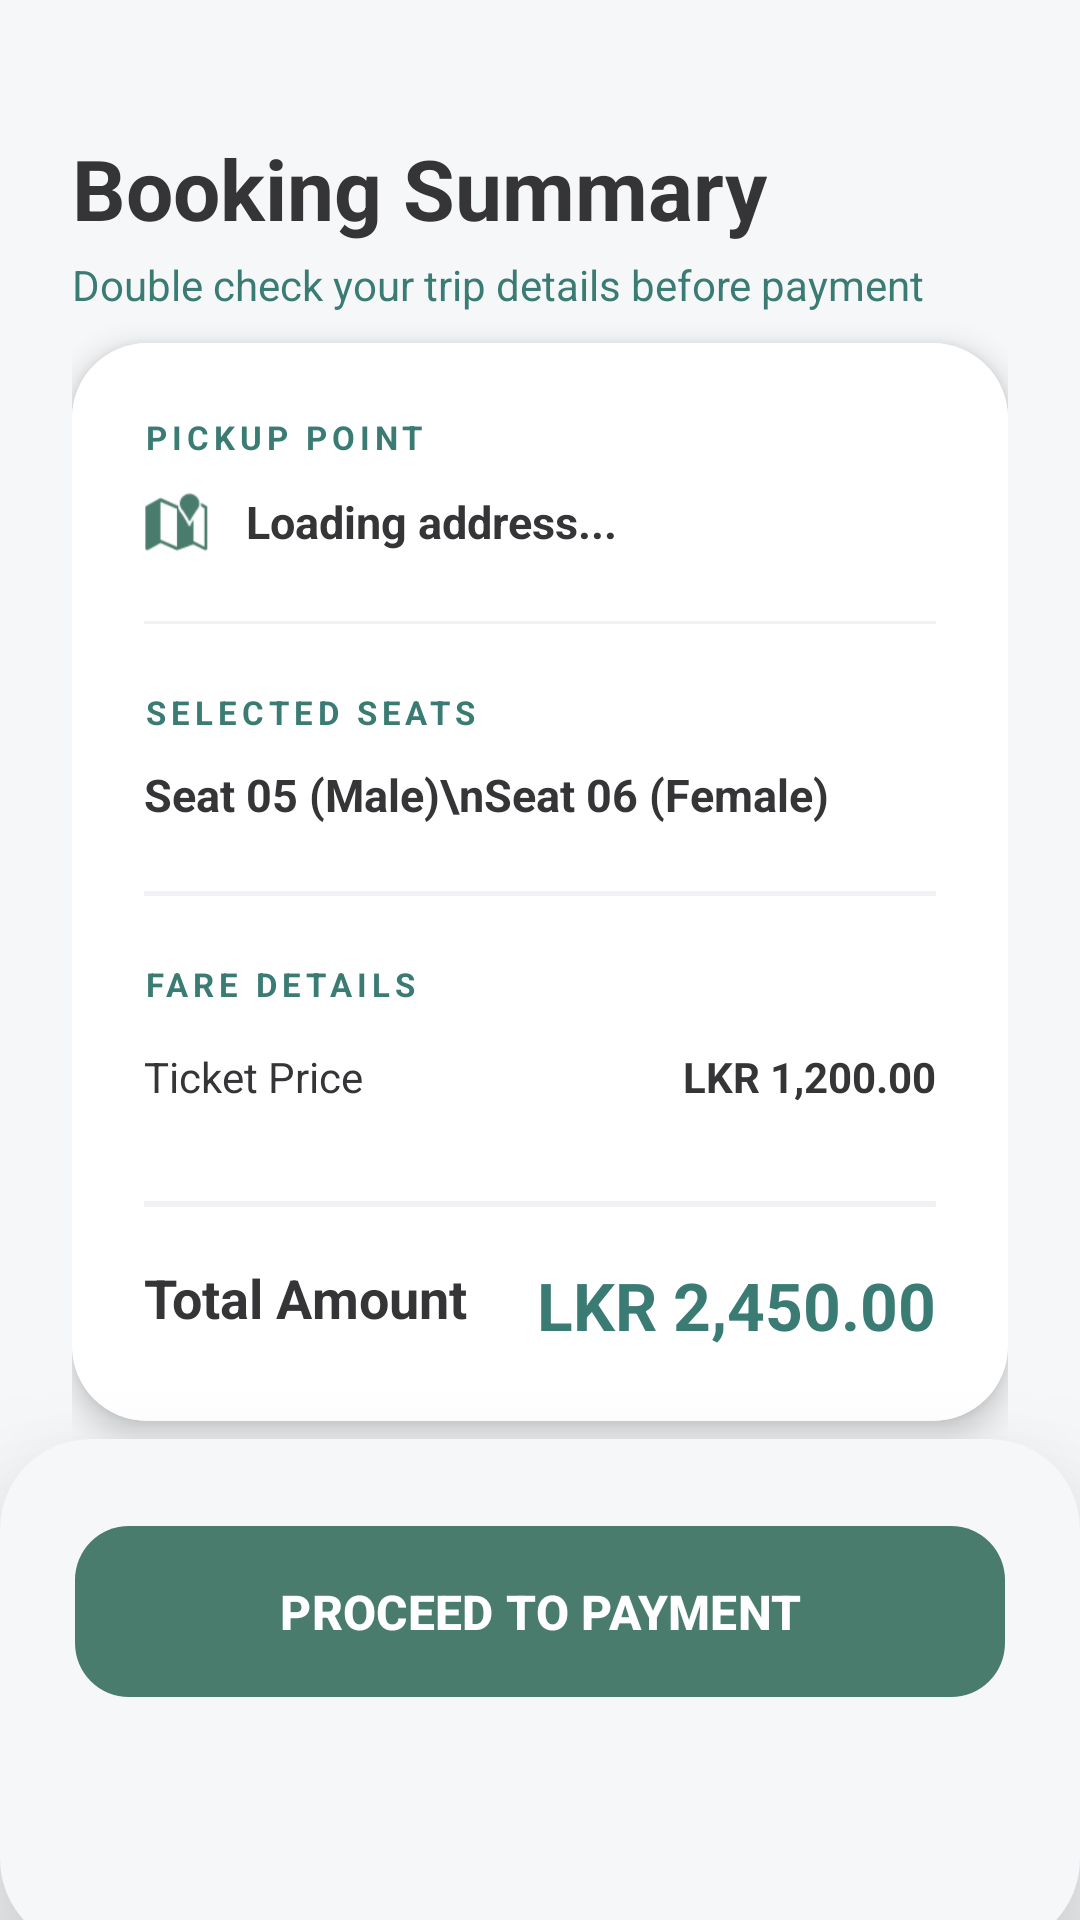

Layout XML and referenced resources for this Android screen:
<!-- AndroidManifest.xml: application theme Theme.Booky -->
<!-- res/layout/activity_booking_summary.xml -->
<?xml version="1.0" encoding="utf-8"?>
<androidx.coordinatorlayout.widget.CoordinatorLayout
    xmlns:android="http://schemas.android.com/apk/res/android"
    xmlns:app="http://schemas.android.com/apk/res-auto"
    android:layout_width="match_parent"
    android:layout_height="match_parent"
    android:background="@color/background">

    <ScrollView
        android:layout_width="match_parent"
        android:layout_height="match_parent"
        android:clipToPadding="false"
        android:paddingBottom="120dp">

        <LinearLayout
            android:layout_width="match_parent"
            android:layout_height="wrap_content"
            android:orientation="vertical"
            android:layout_marginTop="20dp"
            android:padding="24dp">

            <LinearLayout
                android:layout_width="match_parent"
                android:layout_height="wrap_content"
                android:orientation="vertical"
                android:layout_marginBottom="10dp">

                <TextView
                    android:layout_width="wrap_content"
                    android:layout_height="wrap_content"
                    android:text="Booking Summary"
                    android:textSize="28sp"
                    android:textStyle="bold"
                    android:textColor="@color/white_02" />

                <TextView
                    android:layout_width="wrap_content"
                    android:layout_height="wrap_content"
                    android:text="Double check your trip details before payment"
                    android:textColor="@color/main_teal"
                    android:textSize="14sp"
                    android:layout_marginTop="4dp"/>
            </LinearLayout>

            <com.google.android.material.card.MaterialCardView
                android:layout_width="match_parent"
                android:layout_height="wrap_content"
                app:cardCornerRadius="25dp"
                app:cardElevation="6dp"
                app:strokeWidth="0dp">

                <LinearLayout
                    android:layout_width="match_parent"
                    android:layout_height="wrap_content"
                    android:orientation="vertical"
                    android:background="@color/bus_white_bg"
                    android:padding="24dp">

                    <TextView
                        android:layout_width="wrap_content"
                        android:layout_height="wrap_content"
                        android:text="PICKUP POINT"
                        android:textSize="11sp"
                        android:textStyle="bold"
                        android:textColor="@color/main_teal"
                        android:letterSpacing="0.15"/>

                    <LinearLayout
                        android:layout_width="match_parent"
                        android:layout_height="wrap_content"
                        android:layout_marginTop="10dp"
                        android:gravity="center_vertical"
                        android:orientation="horizontal">
                        <ImageView
                            android:layout_width="22dp"
                            android:layout_height="22dp"
                            android:src="@android:drawable/ic_dialog_map"
                            app:tint="#4A7C6D"/>
                        <TextView
                            android:id="@+id/tvSummaryPickup"
                            android:layout_width="match_parent"
                            android:layout_height="wrap_content"
                            android:layout_marginStart="12dp"
                            android:text="Loading address..."
                            android:textColor="@color/white_02"
                            android:textStyle="bold"
                            android:textSize="15sp"/>
                    </LinearLayout>

                    <View
                        android:layout_width="match_parent"
                        android:layout_height="1dp"
                        android:background="#F1F2F6"
                        android:layout_marginVertical="22dp"/>

                    <TextView
                        android:layout_width="wrap_content"
                        android:layout_height="wrap_content"
                        android:text="SELECTED SEATS"
                        android:textSize="11sp"
                        android:textStyle="bold"
                        android:textColor="@color/main_teal"
                        android:letterSpacing="0.15"/>

                    <TextView
                        android:id="@+id/tvSummarySeatsList"
                        android:layout_width="match_parent"
                        android:layout_height="wrap_content"
                        android:layout_marginTop="10dp"
                        android:text="Seat 05 (Male)\nSeat 06 (Female)"
                        android:textColor="@color/white_02"
                        android:lineSpacingExtra="6dp"
                        android:textSize="15sp"
                        android:textStyle="bold"/>

                    <View
                        android:layout_width="match_parent"
                        android:layout_height="1.5dp"
                        android:background="#F1F2F6"
                        android:layout_marginVertical="22dp"/>

                    <TextView
                        android:layout_width="wrap_content"
                        android:layout_height="wrap_content"
                        android:text="FARE DETAILS"
                        android:textSize="11sp"
                        android:textStyle="bold"
                        android:textColor="@color/main_teal"
                        android:layout_marginBottom="14dp"
                        android:letterSpacing="0.15"/>

                    <RelativeLayout
                        android:layout_width="match_parent"
                        android:layout_height="wrap_content"
                        android:layout_marginBottom="10dp">
                        <TextView
                            android:layout_width="wrap_content"
                            android:layout_height="wrap_content"
                            android:text="Ticket Price"
                            android:textColor="@color/white_02"
                            android:textSize="14sp"/>
                        <TextView
                            android:id="@+id/tvUnitPrice"
                            android:layout_width="wrap_content"
                            android:layout_height="wrap_content"
                            android:layout_alignParentEnd="true"
                            android:text="LKR 1,200.00"
                            android:textColor="@color/white_02"
                            android:textStyle="bold"/>
                    </RelativeLayout>

                    <RelativeLayout
                        android:layout_width="match_parent"
                        android:layout_height="wrap_content"
                        android:layout_marginBottom="10dp">


                    </RelativeLayout>

                    <View
                        android:layout_width="match_parent"
                        android:layout_height="2dp"
                        android:background="#F1F2F6"
                        android:layout_marginTop="12dp"
                        android:layout_marginBottom="18dp"/>

                    <RelativeLayout
                        android:layout_width="match_parent"
                        android:layout_height="wrap_content">
                        <TextView
                            android:layout_width="wrap_content"
                            android:layout_height="wrap_content"
                            android:text="Total Amount"
                            android:textSize="18sp"
                            android:textStyle="bold"
                            android:textColor="@color/white_02"/>
                        <TextView
                            android:id="@+id/tvSummaryTotal"
                            android:layout_width="wrap_content"
                            android:layout_height="wrap_content"
                            android:layout_alignParentEnd="true"
                            android:text="LKR 2,450.00"
                            android:textSize="22sp"
                            android:textStyle="bold"
                            android:textColor="@color/main_teal"/>
                    </RelativeLayout>

                </LinearLayout>
            </com.google.android.material.card.MaterialCardView>

            <LinearLayout
                android:layout_width="match_parent"
                android:layout_height="wrap_content"
                android:layout_marginTop="25dp"
                android:gravity="center"
                android:padding="10dp"
                android:background="@color/under_bg_newww"
                android:orientation="horizontal">
                <ImageView
                    android:layout_width="16dp"
                    android:layout_height="16dp"
                    android:src="@android:drawable/ic_dialog_info"
                    app:tint="#D63031"/>
                <TextView
                    android:layout_width="wrap_content"
                    android:layout_height="wrap_content"
                    android:layout_marginStart="8dp"
                    android:text="Tickets are non-refundable after payment"
                    android:textColor="#D63031"
                    android:textSize="12sp"
                    android:textStyle="bold"/>
            </LinearLayout>

        </LinearLayout>
    </ScrollView>

    <com.google.android.material.card.MaterialCardView
        android:layout_width="match_parent"
        android:layout_height="wrap_content"
        android:layout_gravity="bottom"
        app:cardElevation="30dp"
        app:cardCornerRadius="30dp"
        android:layout_marginBottom="-10dp"
        app:strokeWidth="0dp">

        <LinearLayout
            android:layout_width="match_parent"
            android:layout_height="170dp"
            android:background="@color/background"
            android:orientation="vertical"
            android:padding="25dp"
            android:paddingBottom="35dp">

            <com.google.android.material.button.MaterialButton
                android:id="@+id/btnConfirmPayment"
                android:layout_width="match_parent"
                android:layout_height="65dp"
                android:text="PROCEED TO PAYMENT"
                android:textAllCaps="false"
                android:textColor="#ffffff"
                android:textSize="16sp"
                android:textStyle="bold"
                app:backgroundTint="#4A7C6D"
                app:cornerRadius="18dp"
                app:elevation="8dp" />
        </LinearLayout>
    </com.google.android.material.card.MaterialCardView>

</androidx.coordinatorlayout.widget.CoordinatorLayout>
<!-- resources referenced by this layout -->
<resources>
  <color name="background">#F5F7F8</color>
  <color name="bus_white_bg">#FFFFFF</color>
  <color name="main_teal">#3A7B73</color>
  <color name="under_bg_newww">#FFF0F0</color>
  <color name="white_02">#353538</color>
  <style name="Theme.Booky" parent="Base.Theme.Booky" />
  <style name="Base.Theme.Booky" parent="Theme.Material3.DayNight.NoActionBar">
  
          <item name="android:windowBackground">@android:color/white</item>
          <item name="android:windowIsTranslucent">true</item>
          <item name="android:statusBarColor">@android:color/white</item>
          <item name="android:windowLightStatusBar">true</item>
          <item name="android:forceDarkAllowed">false</item>
      </style>
</resources>
